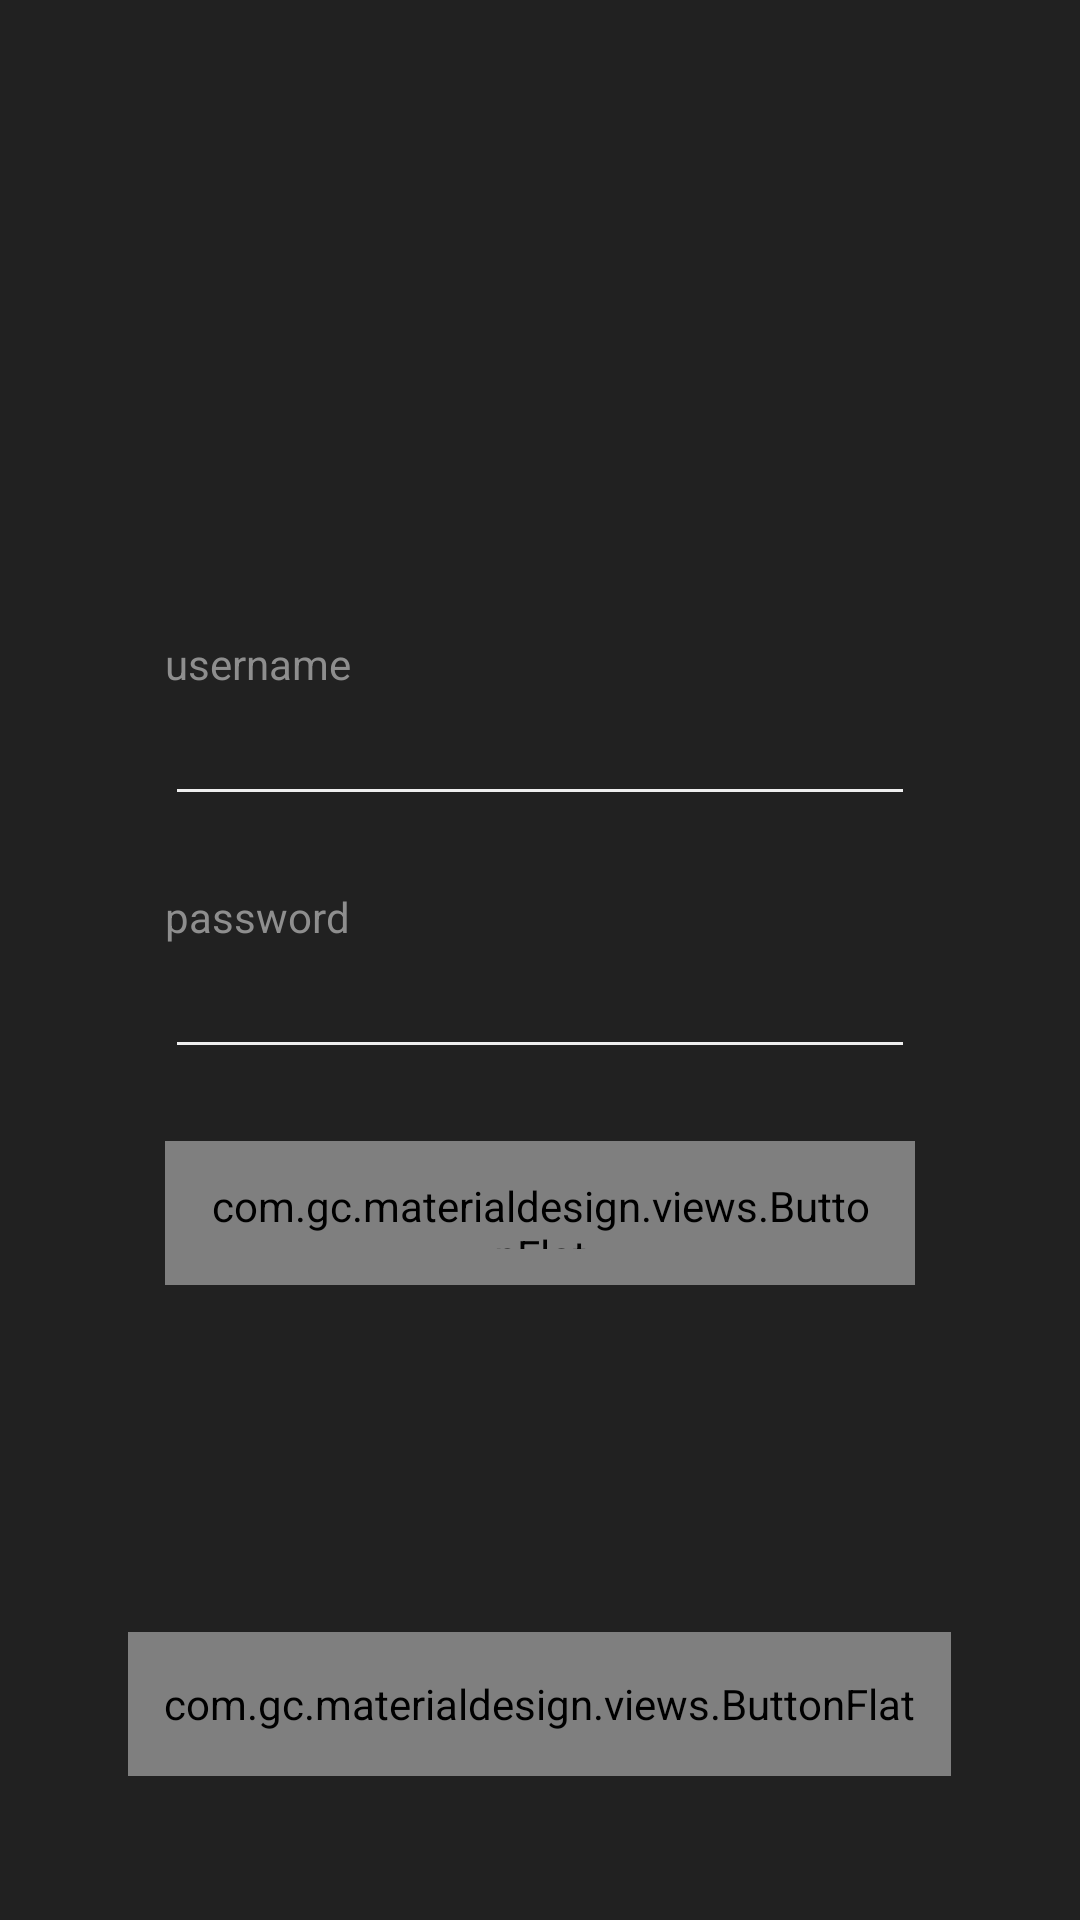

Android layout source for this screen:
<!-- AndroidManifest.xml: application theme AppTheme -->
<!-- res/layout/fragment_login.xml -->
<?xml version="1.0" encoding="utf-8"?>
    <RelativeLayout
        xmlns:android="http://schemas.android.com/apk/res/android"
        xmlns:materialdesign="http://schemas.android.com/apk/res-auto"
        android:layout_width="match_parent"
        android:layout_height="match_parent"
    android:background="#212121"
    >

    <LinearLayout
        android:orientation="vertical"
        android:layout_width="250dp"
        android:layout_height="wrap_content"
        android:layout_centerVertical="true"
        android:layout_centerHorizontal="true">

        <TextView
            android:layout_width="wrap_content"
            android:layout_height="wrap_content"
            android:text="username"
            android:textColor="#8e8e8e"
            android:layout_gravity="left" />

        <EditText
            android:id="@+id/etUserName"
            android:layout_width="match_parent"
            android:layout_height="wrap_content"
            android:textColor="#FFFFFF"
            android:singleLine="true"
            android:maxLength="30"/>

        <TextView
            android:layout_width="wrap_content"
            android:layout_height="wrap_content"
            android:layout_marginTop="24dp"
            android:text="password"
            android:textColor="#8e8e8e"
            android:layout_gravity="left" />

        <EditText
            android:id="@+id/etpassword"
            android:layout_width="match_parent"
            android:layout_height="wrap_content"
            android:inputType="textPassword"
            android:textColor="#FFFFFF"
            android:singleLine="true"
            android:password="true"
            android:layout_marginBottom="24dp"
            android:maxLength="16" />


        <com.gc.materialdesign.views.ButtonFlat
            android:id="@+id/btn_login"
            android:layout_width="wrap_content"
            android:minWidth="72dp"
            android:layout_height="48dp"
            android:text="Login"
            android:padding="12dp"
            android:background="?attr/colorAccent"
            android:layout_gravity="center_horizontal" />

    </LinearLayout>

    <com.gc.materialdesign.views.ButtonFlat
        android:id="@+id/btnSignup"
        android:layout_width="wrap_content"
        android:minWidth="72dp"
        android:layout_height="48dp"
        android:padding="12dp"
        android:background="?attr/colorAccent"
        android:layout_gravity="center_horizontal"
        android:layout_alignParentBottom="true"
        android:layout_centerHorizontal="true"
        android:layout_marginBottom="48dp"
        android:text="Sign up" />
</RelativeLayout>
<!-- resources referenced by this layout -->
<resources>
  <style name="AppTheme" parent="AppTheme.Base" />
  <style name="AppTheme.Base" parent="Theme.AppCompat.Light.DarkActionBar">
              
              
              <item name="colorPrimary">#424242</item>
              
              <item name="colorPrimaryDark">#212121</item>
              <item name="android:textColorPrimary">@color/Accent</item>
              <item name="android:textColor">#DBDBDB</item>
              <item name="android:textColorSecondary">#EEEEEE</item>
  
  
              
              <item name="colorAccent">@color/Accent</item>
  
              
  
              
              <item name="actionOverflowMenuStyle">@style/RaidAidOptionsMenu</item>
              <item name="android:dialogLayout">@style/RaidAidOptionsMenu</item>
              <item name="android:actionMenuTextColor">@drawable/menu_text_colors</item>
              <item name="android:titleTextStyle">@style/TitleTextStyle</item>
  
              
              <item name="android:windowNoTitle">true</item>
              <item name="windowActionBar">false</item>
          </style>
  <color name="Accent">#FF9800</color>
  <style name="RaidAidOptionsMenu" parent="Widget.AppCompat.PopupMenu.Overflow">
              <item name="android:popupBackground">#424242</item>
              <item name="android:textColor">@drawable/menu_text_colors</item>
          </style>
  <!-- drawable menu_text_colors (drawable) -->
  <?xml version="1.0" encoding="utf-8"?>
  <selector xmlns:android="http://schemas.android.com/apk/res/android">
      <item android:state_enabled="false" android:color="#000000" />
      <item android:color="#FFFFFF"/>
  </selector>
  <style name="TitleTextStyle" parent="@style/TextAppearance.AppCompat.Widget.ActionBar.Title">
              <item name="android:textColor">@drawable/menu_text_colors</item>
          </style>
</resources>
